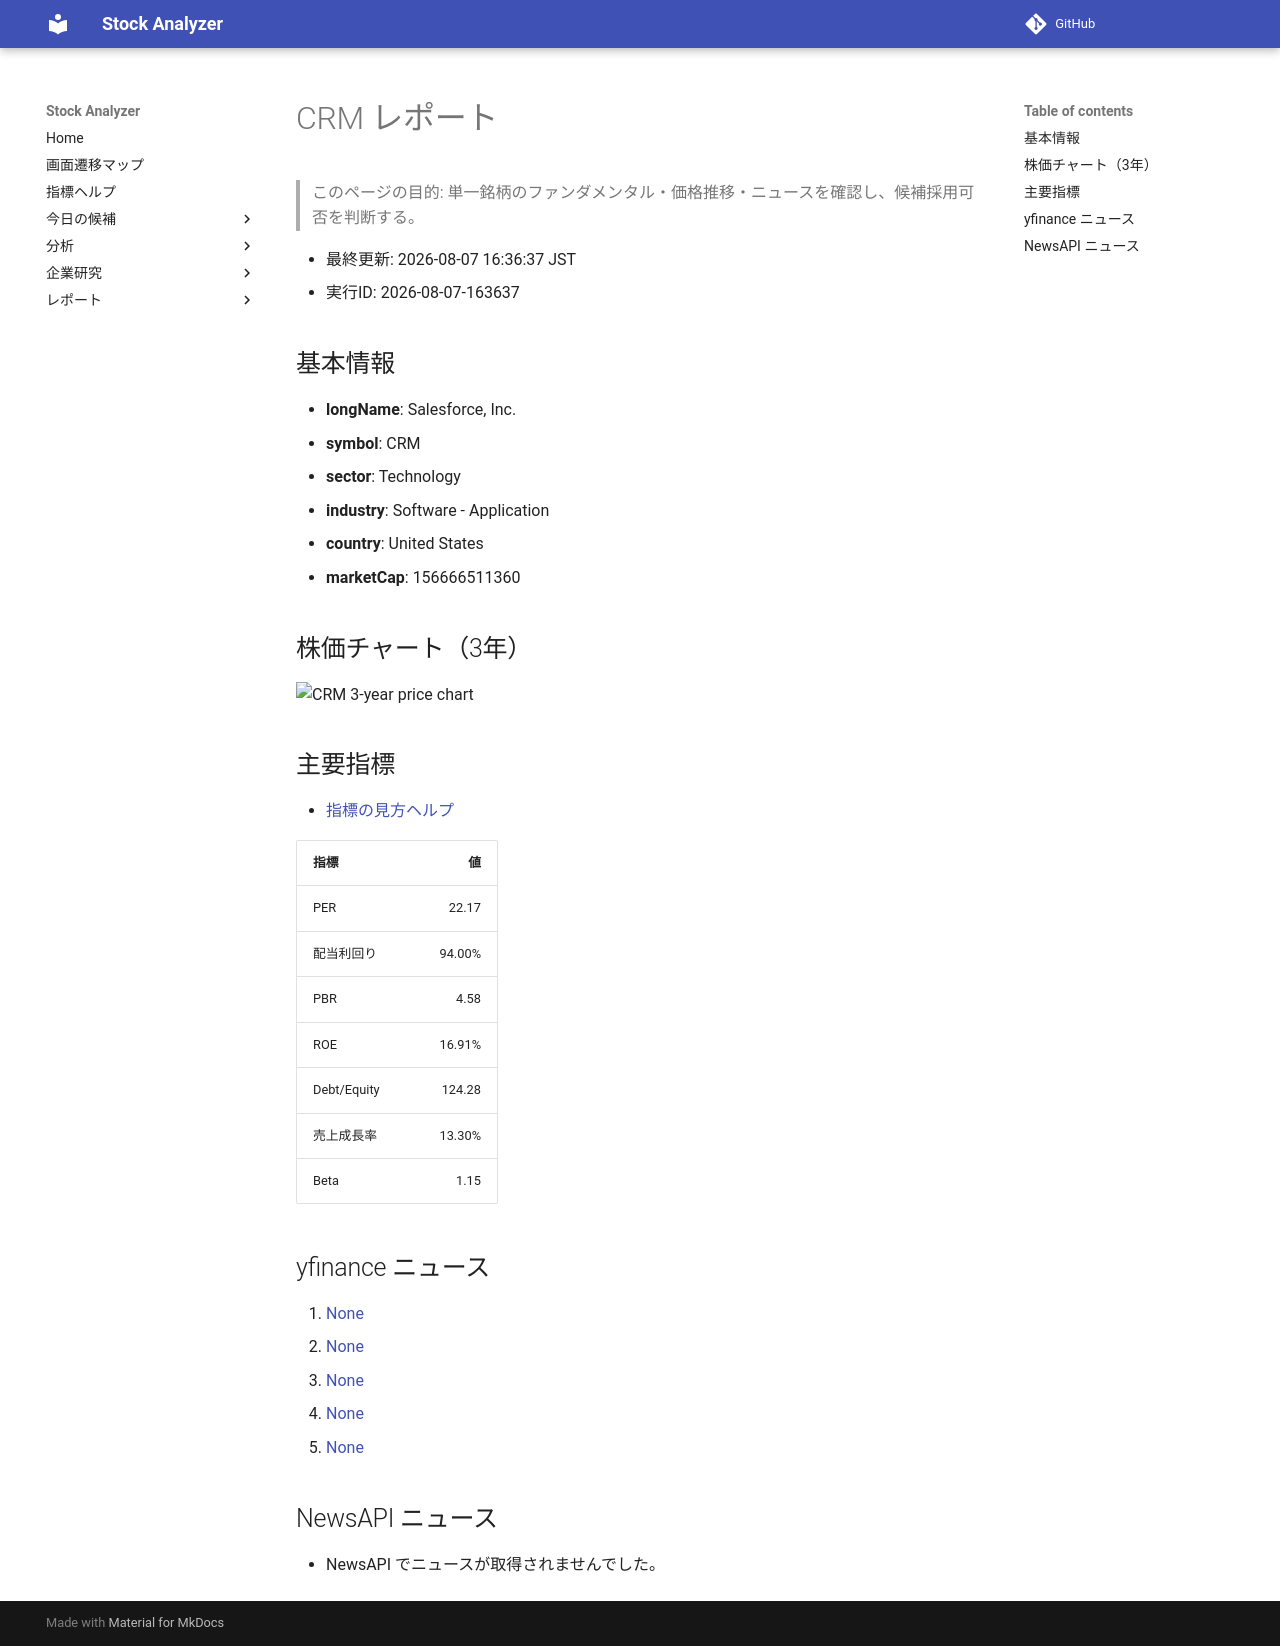

repository: Yumi-note/Making-APP · page: reports/2026-08-07/163637/CRM/index.html · generator: mkdocs

# CRM レポート

> このページの目的: 単一銘柄のファンダメンタル・価格推移・ニュースを確認し、候補採用可否を判断する。

- 最終更新: 2026-08-07 16:36:37 JST
- 実行ID: 2026-08-07-163637

## 基本情報

- **longName**: Salesforce, Inc.
- **symbol**: CRM
- **sector**: Technology
- **industry**: Software - Application
- **country**: United States
- **marketCap**: 156666511360

## 株価チャート（3年）

![CRM 3-year price chart](CRM_3y.png)

## 主要指標

- [指標の見方ヘルプ](../../../../indicators.md)

| 指標 | 値 |
|---|---:|
| PER | 22.17 |
| 配当利回り | 94.00% |
| PBR | 4.58 |
| ROE | 16.91% |
| Debt/Equity | 124.28 |
| 売上成長率 | 13.30% |
| Beta | 1.15 |

## yfinance ニュース

1. [None](None)
2. [None](None)
3. [None](None)
4. [None](None)
5. [None](None)

## NewsAPI ニュース

- NewsAPI でニュースが取得されませんでした。
